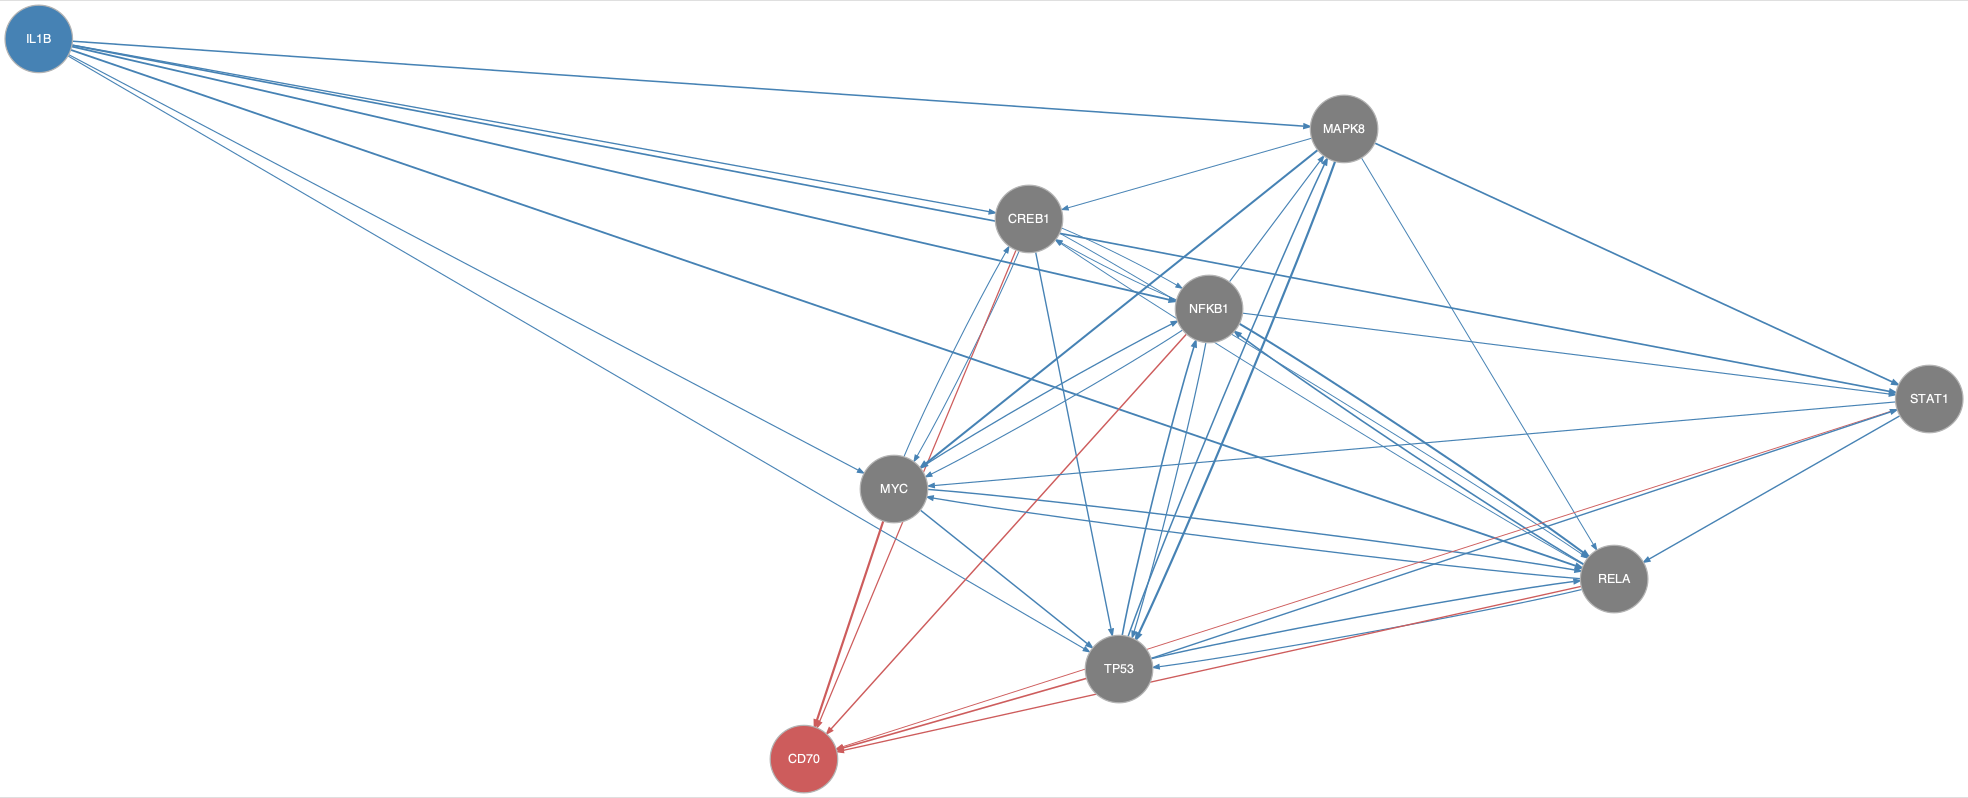

Values plotted in this chart, from the file beside it:
from	to
CREB1	MYC
CREB1	NFKB1
CREB1	RELA
CREB1	TP53
IL1B	CREB1
IL1B	MAPK8
IL1B	MYC
IL1B	NFKB1
IL1B	RELA
IL1B	STAT1
IL1B	TP53
MAPK8	CREB1
MAPK8	MYC
MAPK8	RELA
MAPK8	STAT1
MAPK8	TP53
MYC	CREB1
MYC	NFKB1
MYC	RELA
MYC	TP53
NFKB1	CREB1
NFKB1	MAPK8
NFKB1	MYC
NFKB1	RELA
NFKB1	STAT1
NFKB1	TP53
RELA	CREB1
RELA	MYC
RELA	NFKB1
RELA	TP53
STAT1	MYC
STAT1	RELA
TP53	MAPK8
TP53	NFKB1
TP53	RELA
TP53	STAT1
CREB1	CD70
MYC	CD70
NFKB1	CD70
RELA	CD70
STAT1	CD70
TP53	CD70
